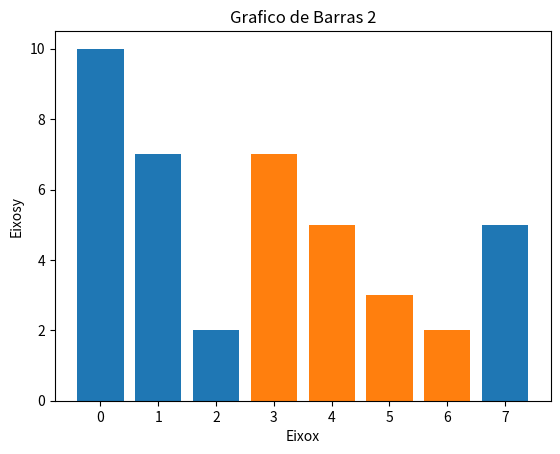

Write Python code to recreate this figure.
import matplotlib.pyplot as plt

x1 = [2,3,7,1,0]
y1 = [2,3,5,7,10]

x2 = [6,5,4,3,2]
y2 = [2,3,5,7,0]

#Titulo
titulo = "Grafico de Barras 2"
eixox = "Eixo X"
eixoy = "Eixo Y"

# Legendas
plt.title(titulo)
plt.xlabel("Eixox")
plt.ylabel("Eixosy")

#plt 
plt.bar(x1,y1, label="Grupo 1")
plt.bar(x2,y2, label="Grupo 2")
plt.show()